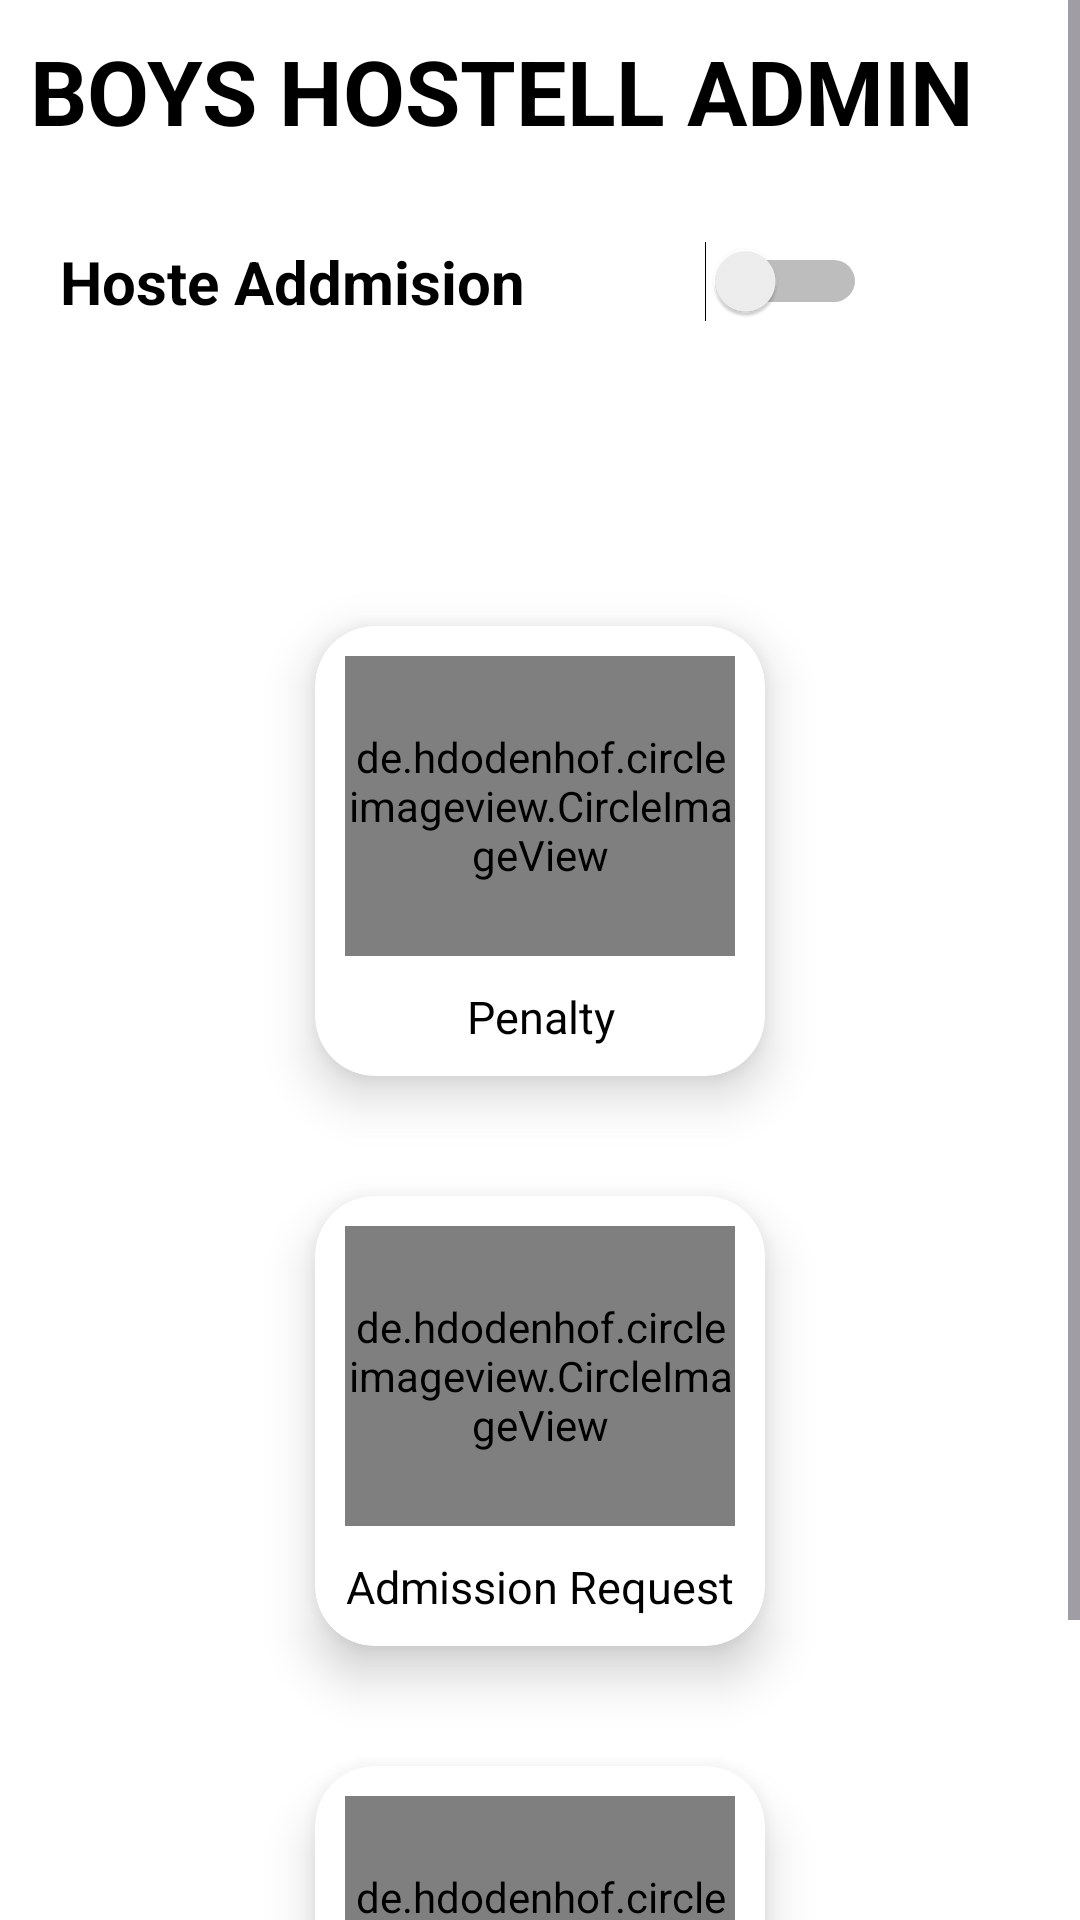

Reconstruct the res/layout file that produces this screen, plus the resources it refers to.
<!-- AndroidManifest.xml: application theme Theme.CPP -->
<!-- res/layout/activity_hostell.xml -->
<?xml version="1.0" encoding="utf-8"?>
<ScrollView xmlns:android="http://schemas.android.com/apk/res/android"
    xmlns:app="http://schemas.android.com/apk/res-auto"
    xmlns:tools="http://schemas.android.com/tools"
    android:layout_width="match_parent"
    android:layout_height="wrap_content"
    android:background="@color/white"
    tools:context=".hostelladmin.Boys_Hostelladmin"
    android:layout_gravity="center"
    android:orientation="vertical">

    <LinearLayout
        android:layout_width="match_parent"
        android:layout_height="wrap_content"
        android:orientation="vertical"
        android:background="@color/white">

        <TextView
            android:layout_width="match_parent"
            android:layout_height="wrap_content"
            android:text="BOYS HOSTELL ADMIN"
            android:layout_gravity="left"
            android:textColor="@color/black"
            android:textStyle="bold"
            android:layout_marginTop="10dp"
            android:layout_marginBottom="10dp"
            android:layout_marginLeft="10dp"
            android:layout_marginRight="10dp"
            android:gravity="left"
            android:textSize="30dp"/>

    <LinearLayout
        android:layout_width="wrap_content"
        android:layout_height="wrap_content"
        android:layout_gravity="left"
        android:orientation="horizontal">

    <Switch
        android:id="@+id/HostellonofXml"
        android:layout_width="match_parent"
        android:layout_height="48dp"
        android:layout_margin="20sp"
        android:layout_marginTop="20dp"
        android:gravity="left"
        android:text="Hoste Addmision            "
        android:textColor="@color/black"
        android:textSize="20dp"
        android:textStyle="bold"></Switch>


    </LinearLayout>

        <TextView
            android:layout_width="match_parent"
            android:layout_height="wrap_content"
            android:textSize="15sp"
            android:padding="10dp"
            android:textColor="@color/black"
            android:textStyle="bold|italic"
            android:id="@+id/t1"/>


    <androidx.cardview.widget.CardView
        android:layout_width="150dp"
        android:layout_height="150dp"
        android:layout_margin="20dp"
        app:cardCornerRadius="20dp"
        android:layout_gravity="center"
        app:cardElevation="10dp">

        <LinearLayout
            android:layout_width="match_parent"
            android:layout_height="wrap_content"
            android:gravity="center_horizontal"
            android:id="@+id/adminhostellpenalty"
            android:orientation="vertical">

            <de.hdodenhof.circleimageview.CircleImageView
                android:id="@+id/Penalty1"
                android:layout_width="130dp"
                android:scaleType="centerCrop"
                android:layout_height="100dp"
                android:layout_gravity="center"
                android:layout_marginTop="10dp" />

            <TextView
                android:layout_width="match_parent"
                android:layout_height="wrap_content"
                android:layout_marginTop="10dp"
                android:gravity="center"
                android:textColor="@color/black"
                android:text="Penalty"
                android:textSize="15sp" />

        </LinearLayout>

    </androidx.cardview.widget.CardView>


    <androidx.cardview.widget.CardView
        android:layout_width="150dp"
        android:layout_gravity="center"
        android:layout_height="150dp"
        android:layout_margin="20dp"
        app:cardCornerRadius="20dp"
        app:cardElevation="10dp">

        <LinearLayout
            android:layout_width="match_parent"
            android:layout_height="wrap_content"
            android:gravity="center_horizontal"
            android:id="@+id/reqhosaddlist"
            android:orientation="vertical">

            <de.hdodenhof.circleimageview.CircleImageView
                android:layout_width="130dp"
                android:layout_height="100dp"
                android:id="@+id/addmissionreq"
                android:layout_gravity="center"
                android:layout_marginTop="10dp" />

            <TextView
                android:layout_width="match_parent"
                android:layout_height="wrap_content"
                android:layout_marginTop="10dp"
                android:gravity="center"
                android:textColor="@color/black"
                android:text="Admission Request"
                android:textSize="15sp" />

        </LinearLayout>

    </androidx.cardview.widget.CardView>
    <androidx.cardview.widget.CardView
        android:layout_width="150dp"
        android:layout_gravity="center"
        android:layout_height="150dp"
        android:layout_margin="20dp"
        app:cardCornerRadius="20dp"
        app:cardElevation="10dp"
        android:id="@+id/uploadmessbill">

        <LinearLayout
            android:layout_width="match_parent"
            android:layout_height="wrap_content"
            android:gravity="center_horizontal"
            android:orientation="vertical">

            <de.hdodenhof.circleimageview.CircleImageView
                android:layout_width="130dp"
                android:layout_height="100dp"
                android:layout_gravity="center"
                android:layout_marginTop="10dp"
                android:id="@+id/Messbill"/>

            <TextView
                android:layout_width="match_parent"
                android:layout_height="wrap_content"
                android:layout_marginTop="10dp"
                android:gravity="center"
                android:textColor="@color/black"
                android:text="Upload Mess Bill"
                android:textSize="15sp" />

        </LinearLayout>

    </androidx.cardview.widget.CardView>


    </LinearLayout>

</ScrollView>
<!-- resources referenced by this layout -->
<resources>
  <color name="black">#FF000000</color>
  <color name="white">#FFFFFFFF</color>
  <style name="Theme.CPP" parent="Base.Theme.CPP" />
  <style name="Base.Theme.CPP" parent="Theme.Material3.DayNight.NoActionBar">
          
          
      </style>
</resources>
